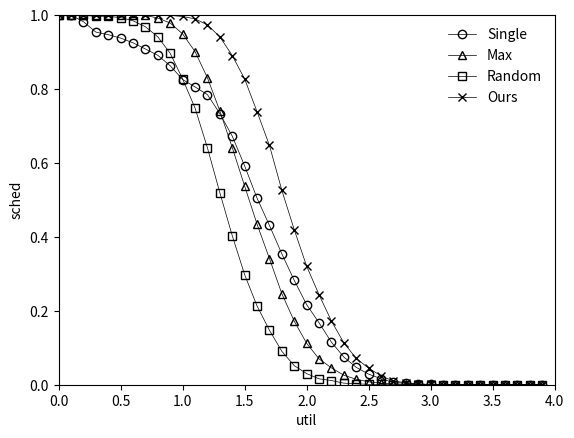

Python code for this plot:
import matplotlib

import matplotlib.pyplot as plt
import matplotlib.ticker as ticker
import numpy as np
############ Base

print("stat")

'''
Generator - mstgen
min_exec_time = 50
max_exec_time = 150
min_deadline = 100
max_deadline = 500
min_period = 100
max_period = 500
implicit_deadline = False
constrained_deadline = True
tot_util = 4.0
util_over = True
implicit_deadline = False
constrained_deadline = True
min_seg_size = 20
max_seg_size = 80
max_option = 4
overhead = 0.3
variance = 0.7
'''

single_ydata=[1, 1, 0.982049553, 0.954088846, 0.947046539, 0.937889921, 0.925010106, 0.908357199, 0.891198441, 0.862872594, 0.825712708, 0.805799517, 0.784850133, 0.733536033, 0.672586822, 0.592030487, 0.504694999, 0.431020008, 0.354033197, 0.282248251, 0.216654793, 0.167553634, 0.114991705, 0.074902282, 0.046984185, 0.028590426, 0.016282613, 0.006141445, 0.004107365, 0.001402525, 0.000735971, 0.000269397, 0.000172191, 0.000169000, 0, 0, 0, 0, 0, 0]
max_ydata=[1, 1, 1, 1, 1, 1, 1, 0.999088779, 0.992140305, 0.978497393, 0.949092294, 0.901284824, 0.830271954, 0.740910855, 0.641687574, 0.537340376, 0.434513459, 0.341262068, 0.246214327, 0.171965318, 0.11208739, 0.069848661, 0.045577578, 0.025634033, 0.014711291, 0.007883739, 0.004189678, 0.002111122, 0.000764161, 0.000093500, 0.000183993, 0.000089800, 0, 0, 0, 0, 0, 0, 0, 0]
random_ydata=[1, 1, 0.998988707, 0.997023588, 0.996643795, 0.993414668, 0.984638189, 0.968497787, 0.941149724, 0.896414086, 0.827218484, 0.748505279, 0.640812618, 0.519407427, 0.403340816, 0.297720131, 0.213118175, 0.147334546, 0.090346535, 0.051642835, 0.030079949, 0.015965408, 0.011263424, 0.004272339, 0.002574476, 0.000949848, 0.0009522, 0.00019192, 0, 0, 0, 0, 0, 0, 0, 0, 0, 0, 0, 0]
cho_ydata=[1, 1, 1, 1, 1, 1, 1, 1, 0.999740175, 0.999227451, 0.996318395, 0.989823178, 0.973583436, 0.941260189, 0.890730226, 0.827238083, 0.73861028, 0.647474465, 0.525844496, 0.41945543, 0.320747249, 0.243389323, 0.172181961, 0.113262431, 0.071257815, 0.044642857, 0.024090649, 0.009883888, 0.005444646, 0.001870033, 0.001103956, 0.000538793, 0.000172191, 0.000168819, 0, 0, 0, 0, 0, 0]
x=list(np.arange(0,4,0.1))

plt.plot(x,single_ydata,'ko-',label='Single',markerfacecolor='none',linewidth=0.5)
plt.plot(x,max_ydata,'k^-',label='Max',markerfacecolor='none',linewidth=0.5)
plt.plot(x,random_ydata,'ks-',label='Random',markerfacecolor='none',linewidth=0.5)
plt.plot(x,cho_ydata,'kx-',label='Ours',markerfacecolor='none',linewidth=0.5)
#plt.rcParams[“font.family”] = ‘Courier New’
#print(plt.rcParams[‘font.family’])
plt.xlabel('util')
plt.ylabel('sched')
plt.axis([0.0 , 4.0 , 0 ,1.0])
plt.legend(edgecolor='none')
# tikzplotlib.save("ext_base.tex")
plt.show()